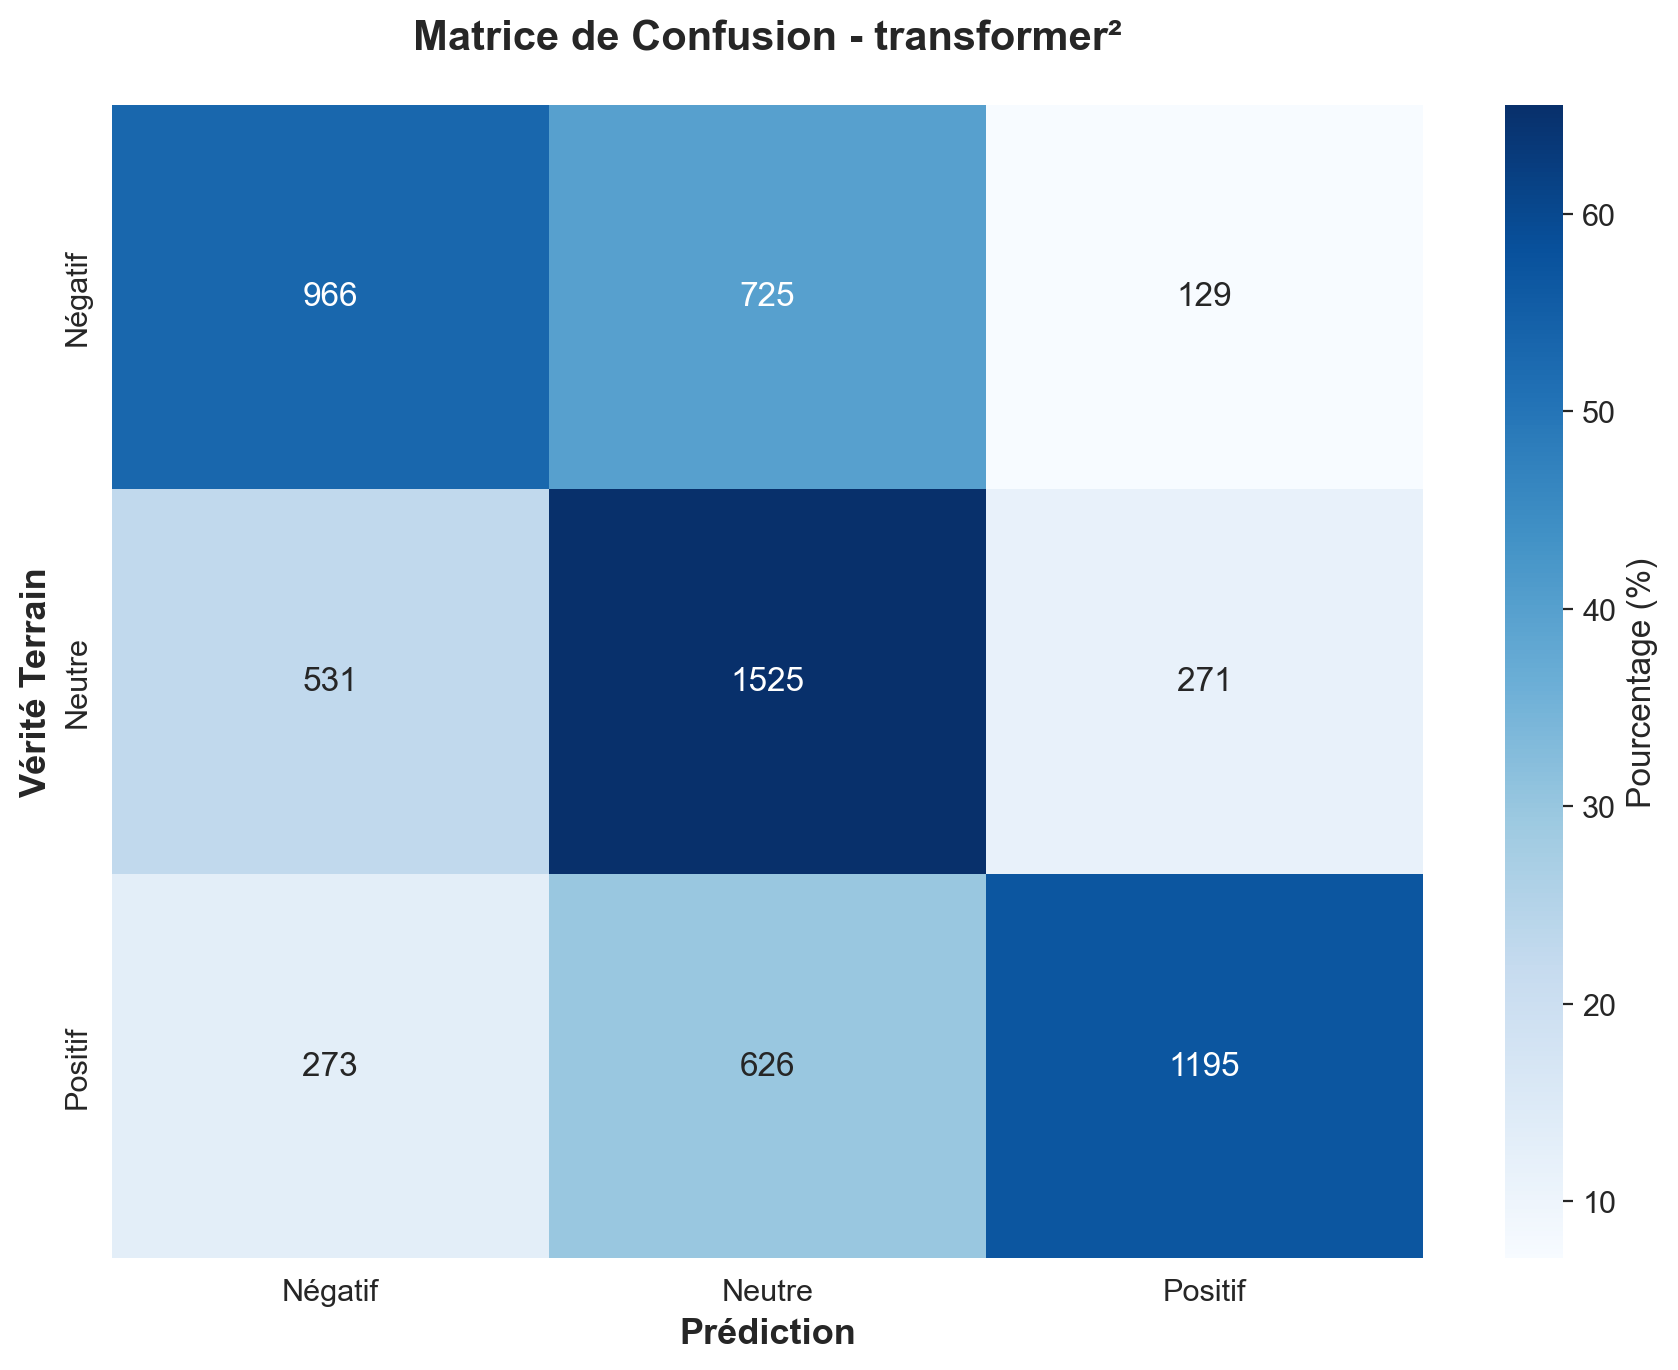

Values plotted in this chart, from the file beside it:
, Négatif, Neutre, Positif
Négatif, 966, 725, 129
Neutre, 531, 1525, 271
Positif, 273, 626, 1195
